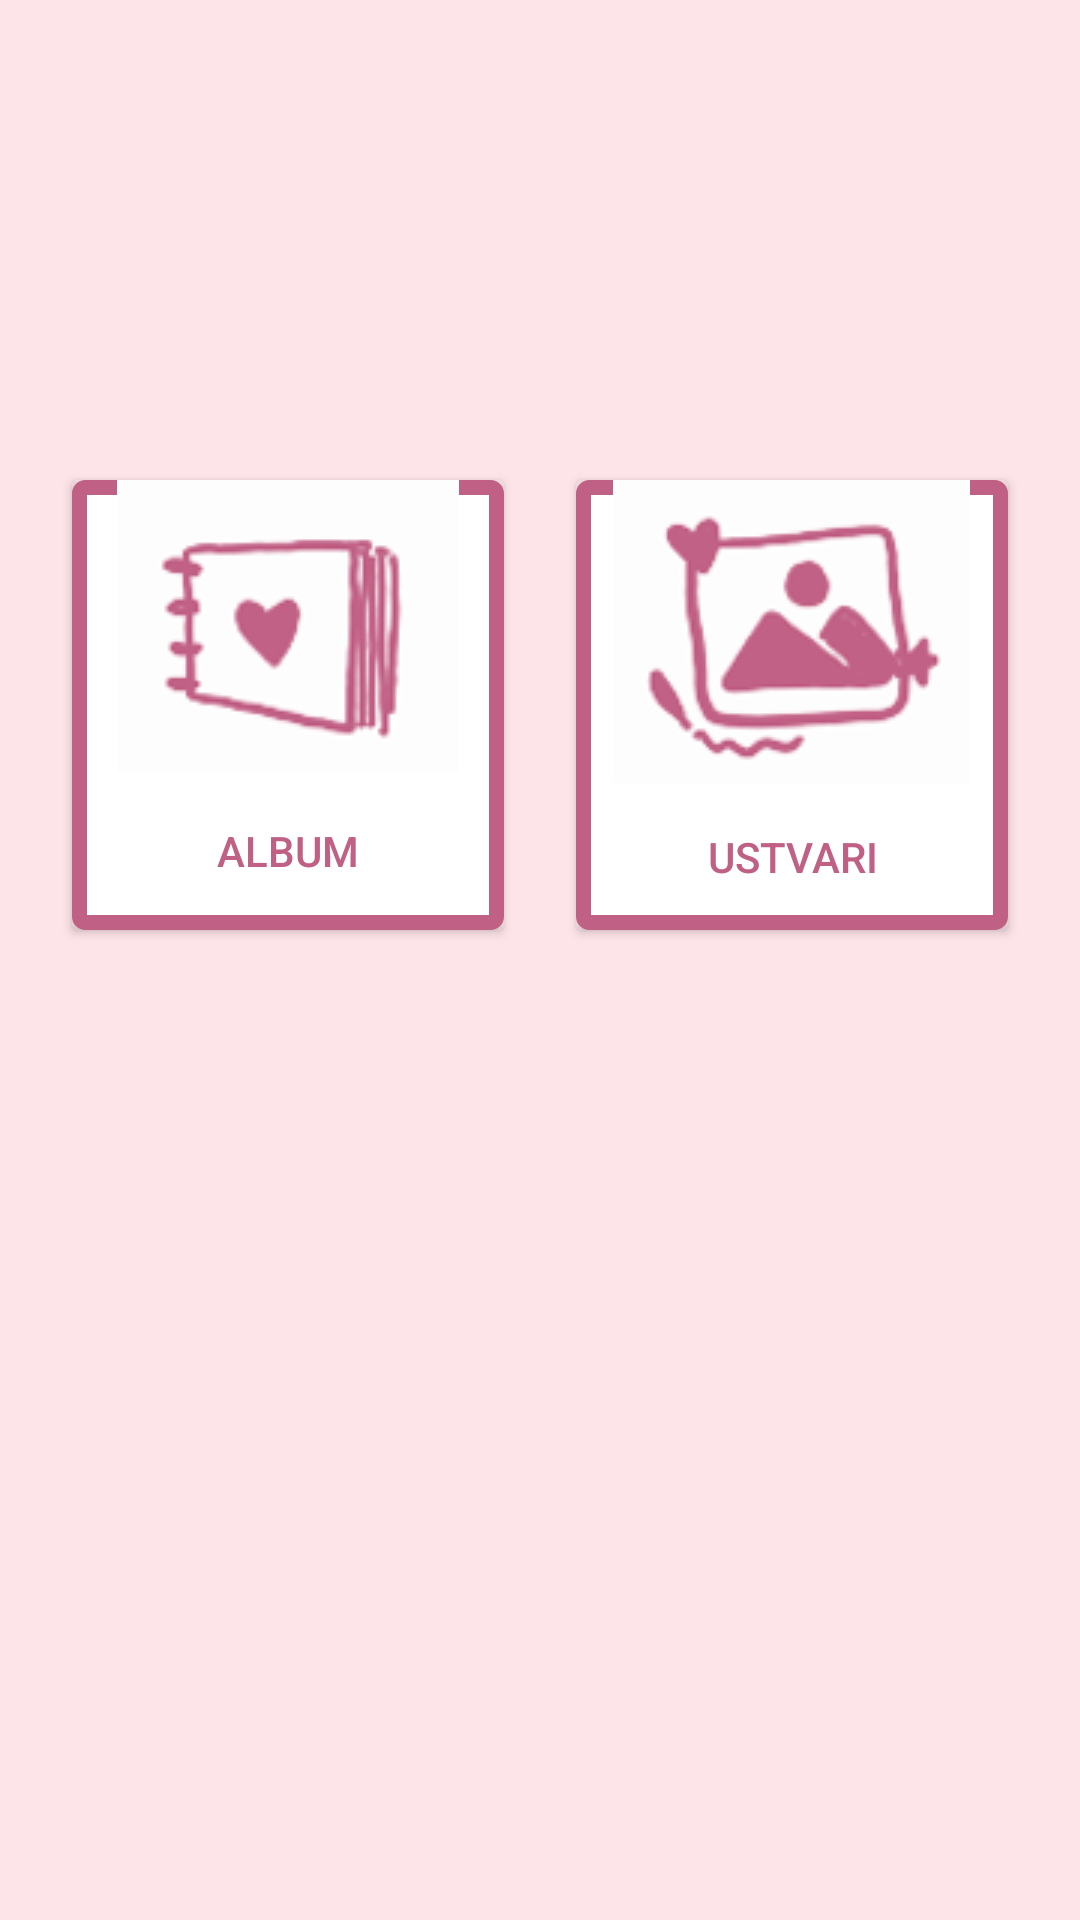

Layout XML and referenced resources for this Android screen:
<!-- AndroidManifest.xml: application theme Theme.ARTLY -->
<!-- res/layout/activity_main.xml -->
<?xml version="1.0" encoding="utf-8"?>
<androidx.constraintlayout.widget.ConstraintLayout
    xmlns:android="http://schemas.android.com/apk/res/android"
    xmlns:tools="http://schemas.android.com/tools"
    xmlns:app="http://schemas.android.com/apk/res-auto"
    android:id="@+id/main"
    android:layout_width="match_parent"
    android:layout_height="match_parent"
    tools:context=".MainActivity"
    android:background="@color/svetlo_roza">

    <ImageView
        android:layout_width="wrap_content"
        android:layout_height="wrap_content"
        android:layout_gravity="center"
        android:src="@drawable/artly"
        android:id="@+id/logo"
        app:layout_constraintTop_toTopOf="parent"
        app:layout_constraintStart_toStartOf="parent"
        app:layout_constraintEnd_toEndOf="parent"
        android:layout_marginTop="80dp" />

    <Button
        android:id="@+id/gumbalbum"
        android:layout_width="0dp"
        android:layout_height="150dp"
        android:layout_marginStart="24dp"
        android:layout_marginEnd="12dp"
        android:layout_marginTop="80dp"
        android:background="@drawable/zacetni_button"
        android:drawableTop="@drawable/album"
        android:text="@string/gumb_album"
        android:textColor="@color/temno_roza"
        app:backgroundTint="@null"
        app:layout_constraintEnd_toStartOf="@+id/gumbustvari"
        app:layout_constraintHorizontal_chainStyle="spread"
        app:layout_constraintStart_toStartOf="parent"
        app:layout_constraintTop_toBottomOf="@id/logo" />

    <Button
        android:id="@+id/gumbustvari"
        android:layout_width="0dp"
        android:layout_height="150dp"
        android:layout_marginStart="12dp"
        android:layout_marginEnd="24dp"
        android:layout_marginTop="80dp"
        android:background="@drawable/zacetni_button"
        android:drawableTop="@drawable/ustvari"
        android:text="@string/gumb_ustvari"
        android:textColor="@color/temno_roza"
        app:backgroundTint="@null"
        app:layout_constraintEnd_toEndOf="parent"
        app:layout_constraintStart_toEndOf="@+id/gumbalbum"
        app:layout_constraintTop_toBottomOf="@id/logo" />

</androidx.constraintlayout.widget.ConstraintLayout>
<!-- resources referenced by this layout -->
<resources>
  <color name="svetlo_roza">#FDE4E9</color>
  <color name="temno_roza">#C06084</color>
  <!-- drawable album: png bitmap (drawable, 6137 bytes) -->
  <!-- drawable artly: png bitmap (mipmap-hdpi, 71990 bytes) -->
  <!-- drawable ustvari: png bitmap (drawable, 7184 bytes) -->
  <!-- drawable zacetni_button (drawable) -->
  <shape xmlns:android="http://schemas.android.com/apk/res/android">
      <solid android:color="@color/white"/>
      <stroke
          android:width="5dp"
          android:color="@color/temno_roza"/>
  
      <corners android:radius="2dp"/>
  
  </shape>
  <string name="gumb_album">Album</string>
  <string name="gumb_ustvari">Ustvari</string>
  <style name="Theme.ARTLY" parent="Base.Theme.ARTLY" />
  <color name="white">#FFFFFFFF</color>
  <style name="Base.Theme.ARTLY" parent="Theme.Material3.DayNight.NoActionBar">
          
          
          <item name="materialAlertDialogTheme">@style/CustomAlertDialog</item>
      </style>
  <style name="CustomAlertDialog" parent="ThemeOverlay.Material3.MaterialAlertDialog">
          <item name="colorSurface">@color/roza</item>
          <item name="android:background">@color/roza</item>
          <item name="backgroundTint">@color/roza</item>
  
          
          <item name="shapeAppearanceOverlay">@style/CustomDialogShape</item>
  
          
          <item name="colorOnSurface">@color/temno_roza</item>
          <item name="colorPrimary">@color/temno_roza</item>
  
          
          <item name="materialAlertDialogTitleTextStyle">@style/CustomDialogTitle</item>
  
          
          <item name="buttonBarPositiveButtonStyle">@style/CustomDialogButton</item>
          <item name="buttonBarNegativeButtonStyle">@style/CustomDialogButton</item>
      </style>
  <color name="roza">#F5C7D4</color>
  <style name="CustomDialogShape" parent="">
          <item name="cornerSize">24dp</item>
      </style>
  <style name="CustomDialogTitle" parent="MaterialAlertDialog.Material3.Title.Text">
          <item name="android:textStyle">bold</item>
          <item name="android:textColor">@color/temno_roza</item>
          <item name="android:textSize">20sp</item> 
      </style>
  <style name="CustomDialogButton" parent="Widget.Material3.Button">
          <item name="android:textColor">@android:color/white</item>
          <item name="android:textStyle">bold</item>
          <item name="backgroundTint">@color/temno_roza</item> 
          <item name="android:layout_margin">4dp</item>
          <item name="shapeAppearanceOverlay">@style/CustomDialogShape</item>
      </style>
</resources>
